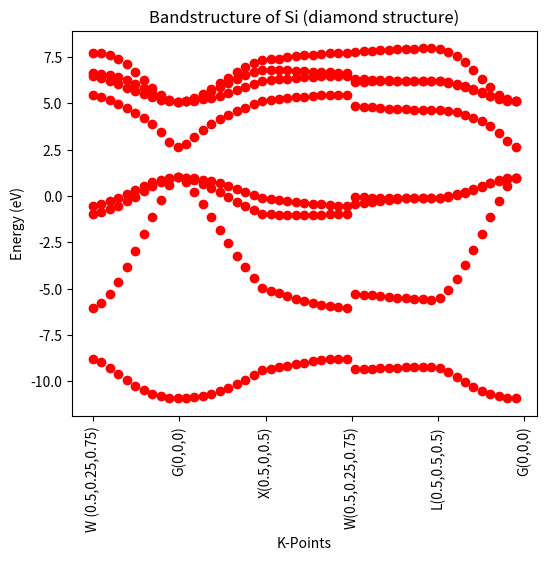

Reproduce this figure in Python. (Note: this script raises an exception after producing the figure.)
# -*- coding: utf-8 -*-
"""
Created on Sat Apr 11 17:50:53 2015

This code plots the band structure of diamond structure Si run in the
UBUNTU Python IDE, "SPYDER" which uses the "numpy" and "matplotlib" modules 
among others.
The code involves generation of the tight binding Hamiltonian of diamond 
structure Si from first principles, solving for and sorting for the real 
parts of the eigenvalues of the hamiltonian that were plotted against kpoints.
@author: sabago
"""

import numpy as np
import scipy.linalg 
import matplotlib.pyplot as plt  
from math import pi,cos,sin 

def k_points(n):
    # Define a set of k points along the Brillouin zone boundary  
    #of Si in the Diamond crystal shape from
    # W (0.5,0.25,0.75) to Gamma (0,0,0) to X (0.5,0.,0.5), back to W
    #then to L(0.5,0.5,0.5) and back to Gamma Space the points
    # evenly, based on the scaling parameter n, in this case =10.
    kpoints = []
    step = 0.5/float(n)
    kx,ky,kz = 0.50,0.25,0.75    # Start at the W point (1/2,1/4,3/4)
    kpoints.append((kx,ky,kz))
    for i in range(n): # Move to the Gamma point (0,0,0)
        kx,ky,kz = kx-step,ky-0.5*step,kz-1.5*step
        kpoints.append((kx,ky,kz))
    for i in range(n): # Now go to the X point (0.5,0,0.5)
        kx,kz = kx+step,kz+step
        kpoints.append((kx,ky,kz))
    for i in range(n): # Now go back to W
        ky,kz = ky + 0.5*step, kz + 0.5*step    
        kpoints.append((kx,ky,kz))
    for i in range(n): # Now go to the L point (0.5,0.5,0.5)
        ky,kz = kx+0.5*step,kz-0.5*step
        kpoints.append((kx,ky,kz))
    for i in range(n): # Now go back to Gamma
        kx,ky,kz = kx-step, ky-step, kz-step    
        kpoints.append((kx,ky,kz))
    return kpoints 
    
def set_phases(kpoint):
    #Defining the tight-binding Energy Dispersion "phases"
    kx,ky,kz = kpoint
    kxp,kyp,kzp = kx*pi/2.,ky*pi/2.,kz*pi/2.# The a's cancel here
    g1_real = cos(kxp)*cos(kyp)*cos(kzp)
    g1_imag = -sin(kxp)*sin(kyp)*sin(kzp)
    g2_real = -cos(kxp)*sin(kyp)*sin(kzp)
    g2_imag = sin(kxp)*cos(kyp)*cos(kzp)
    g3_real = -sin(kxp)*cos(kyp)*sin(kzp)
    g3_imag = cos(kxp)*sin(kyp)*cos(kzp)
    g4_real = -sin(kxp)*sin(kyp)*cos(kzp)
    g4_imag = cos(kxp)*cos(kyp)*sin(kzp)
    
    # "c" stands for the complex conjugate
    g1,g1c = g1_real+g1_imag*1j,g1_real-g1_imag*1j
    g2,g2c = g2_real+g2_imag*1j,g2_real-g2_imag*1j
    g3,g3c = g3_real+g3_imag*1j,g3_real-g3_imag*1j
    g4,g4c = g4_real+g4_imag*1j,g4_real-g4_imag*1j
    return (g1,g1c,g2,g2c,g3,g3c,g4,g4c)
    
    #Defining parameters for the 8x8 tight-binding Hamiltonian of Si 
    #in the Diamond Crystal Structure
    #experimental voltage (energy) values from 
    #http://www.sciencedirect.com/science/article/pii/S002236979700190X#
    
def diag(H):
    # Make the diagonal elements which have self terms, considered p and s orbitals
        e_s = -4.15
        e_p = 3.05
        H[0,0] = H[1,1] = e_s
        H[2,2] = H[3,3] = H[4,4] = H[5,5] = H[6,6] = H[7,7] = e_p
        return H
    
def off_diag(H,phases):
        g1,g1c,g2,g2c,g3,g3c,g4,g4c = phases
    # Make the off-diagonal parts which have terms related to coupling
        e_ss = -6.78
        e_sp = 5.91
        e_xx = 2.05
        e_xy = 4.26
        H[1,0] = e_ss*g1c
        H[0,1] = e_ss*g1

        H[2,1] = -e_sp*g2
        H[1,2] = -e_sp*g2c
        H[3,1] = -e_sp*g3
        H[1,3] = -e_sp*g3c
        H[4,1] = -e_sp*g4
        H[1,4] = -e_sp*g4c

        H[5,0] = e_sp*g2c
        H[0,5] = e_sp*g2
        H[6,0] = e_sp*g3c
        H[0,6] = e_sp*g3
        H[7,0] = e_sp*g4c
        H[0,7] = e_sp*g4

        H[5,2] = e_xx*g1c
        H[2,5] = e_xx*g1
        H[6,2] = e_xy*g4c
        H[2,6] = e_xy*g4
        H[7,2] = e_xy*g3c
        H[2,7] = e_xy*g3

        H[5,3] = e_xy*g4c
        H[3,5] = e_xy*g4
        H[6,3] = e_xx*g1c
        H[3,6] = e_xx*g1
        H[7,3] = e_xy*g2c
        H[3,7] = e_xy*g2

        H[5,4] = e_xy*g3c
        H[4,5] = e_xy*g3
        H[6,4] = e_xy*g2c
        H[4,6] = e_xy*g2
        H[7,4] = e_xx*g1c
        H[4,7] = e_xx*g1
        return H
    #Putting the Hamiltonian together
def TB_Hamiltonian(kpoint):
    phase_factors = set_phases(kpoint)
    H = np.zeros((8,8), dtype = complex)
    
    H = diag(H)
    H = off_diag(H,phase_factors)
    #print(H)
    return H
    #Purely Python related function
def sort_eig(E):
    # This is trickier than it sounds, since NumPy doesn't define
    # sort on Complex numbers. Convert to a normal python array of
    # reals, and sort.
    enarray = []
    for en in E: enarray.append(en.real)
    enarray = np.sort(enarray)
    #print(enarray)
    return enarray
    

#Running the code by getting the real parts of the eigenvalues of the tight banding Hamiltonian   
    
    
plt.figure(figsize = (6,5))
kpoints = k_points(10)
energies = []

for kpoints in kpoints:
        H = TB_Hamiltonian(kpoints)
        #print(H)

        eigval , eigvec =  scipy.linalg.eig(H) 
        #print(eigval)
        energyarray = sort_eig(eigval)
       # energyarray.sort()
        energies.append(energyarray)
        print(energies)
#energy=[1,2,3]
kpoints=range(51)
plt.plot(kpoints, energies, 'or', label ='Exp. Data')
xticks = np.linspace(0,51, 6)
labels = ["W (0.5,0.25,0.75)", "G(0,0,0)", "X(0.5,0,0.5)", "W(0.5,0.25,0.75)", "L(0.5,0.5,0.5)", "G(0,0,0)"]
plt.xticks(xticks, labels, rotation = 'vertical')
plt.xlabel("K-Points")
plt.ylabel("Energy (eV)")
plt.title('Bandstructure of Si (diamond structure)')
plt.tick_params(axis='y',which='minor',bottom='off')
ml = MultipleLocator(1)
plt.axes().yaxis.set_minor_locator(ml)
plt.tight_layout()
plt.savefig('Si bandstructure from Hamiltonian.pdf')
